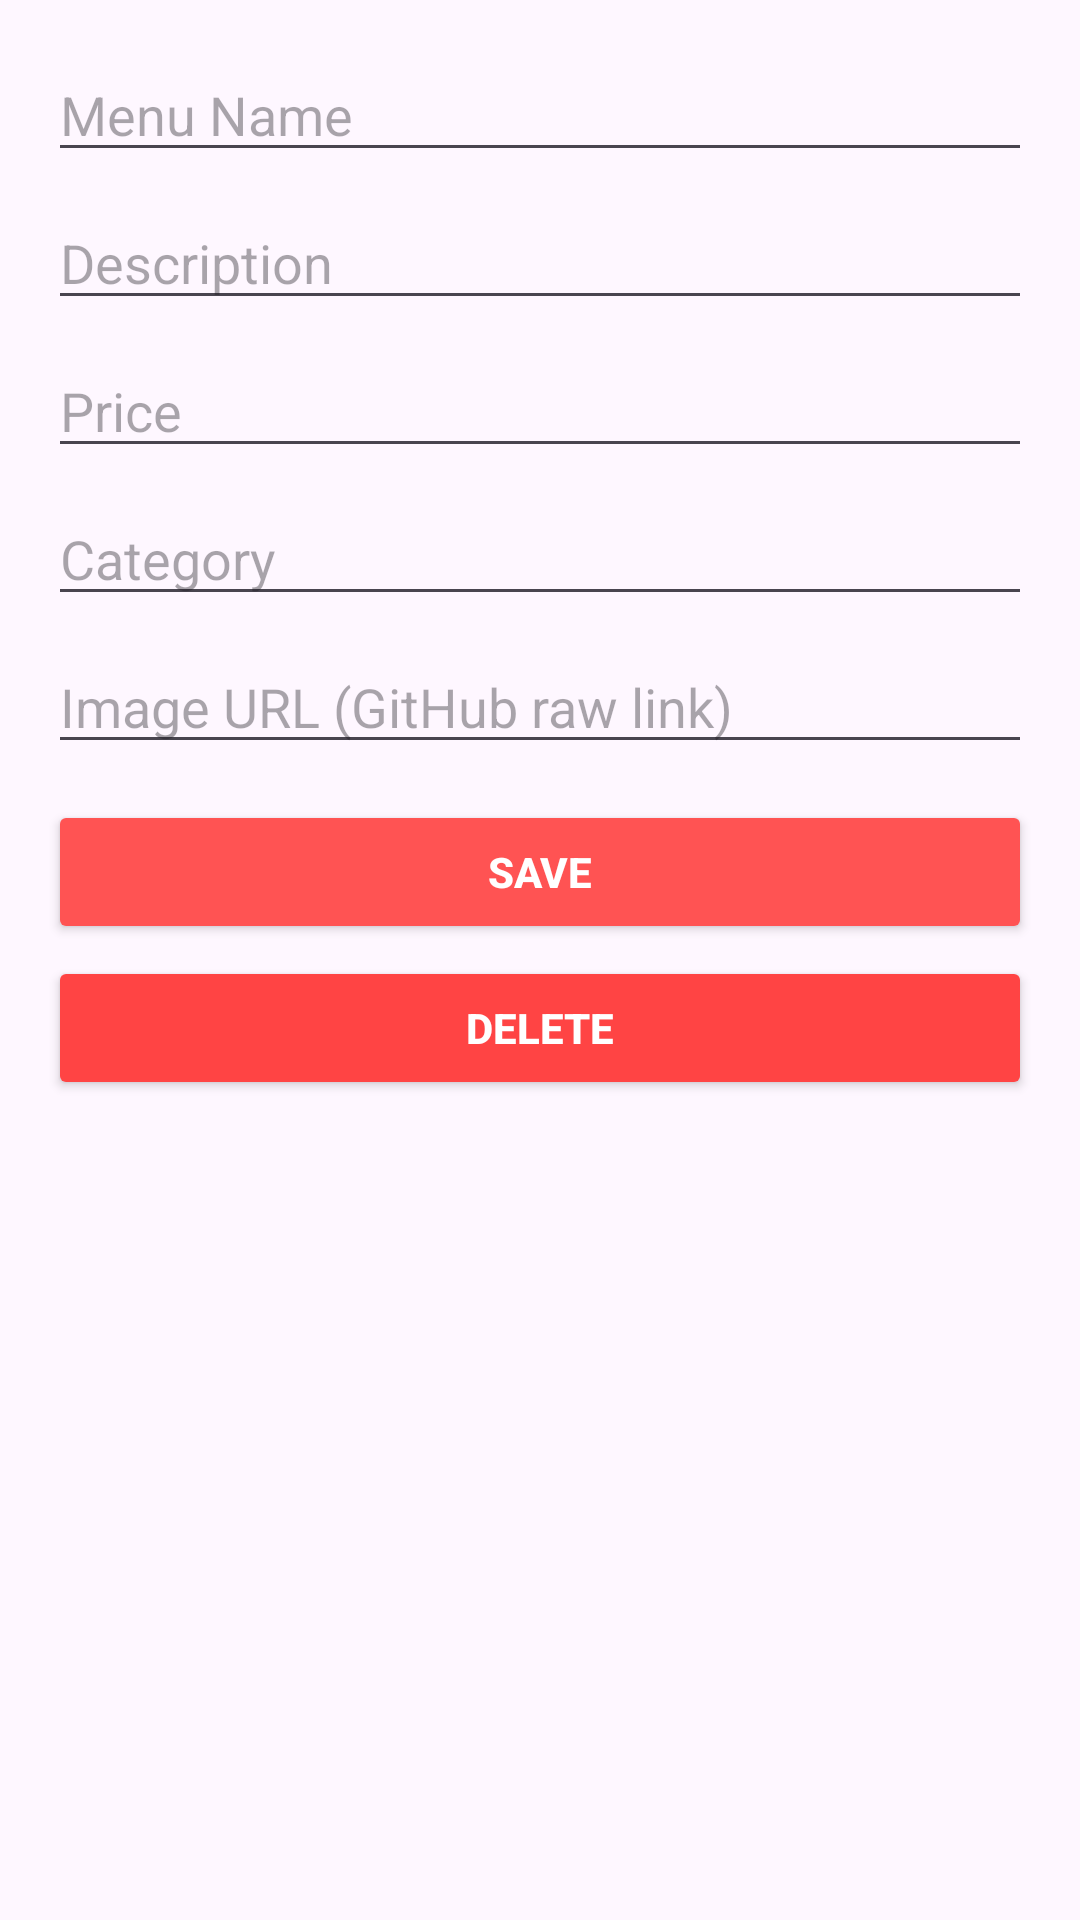

The Android layout XML behind this screen, and the referenced resources:
<!-- AndroidManifest.xml: application theme Theme.PizzaManiaMobileApp -->
<!-- res/layout/dialog_menu_item.xml -->
<?xml version="1.0" encoding="utf-8"?>
<ScrollView xmlns:android="http://schemas.android.com/apk/res/android"
    android:layout_width="match_parent"
    android:layout_height="wrap_content">

    <LinearLayout
        android:orientation="vertical"
        android:padding="16dp"
        android:layout_width="match_parent"
        android:layout_height="wrap_content">

        <EditText
            android:id="@+id/etMenuName"
            android:hint="Menu Name"
            android:layout_width="match_parent"
            android:layout_height="wrap_content"
            android:layout_marginBottom="8dp"/>

        <EditText
            android:id="@+id/etMenuDescription"
            android:hint="Description"
            android:layout_width="match_parent"
            android:layout_height="wrap_content"
            android:layout_marginBottom="8dp"/>

        <EditText
            android:id="@+id/etMenuPrice"
            android:hint="Price"
            android:inputType="numberDecimal"
            android:layout_width="match_parent"
            android:layout_height="wrap_content"
            android:layout_marginBottom="8dp"/>

        <EditText
            android:id="@+id/etMenuCategory"
            android:hint="Category"
            android:layout_width="match_parent"
            android:layout_height="wrap_content"
            android:layout_marginBottom="8dp"/>

        <EditText
            android:id="@+id/etMenuImageUrl"
            android:hint="Image URL (GitHub raw link)"
            android:layout_width="match_parent"
            android:layout_height="wrap_content"
            android:layout_marginBottom="12dp"/>

        <Button
            android:id="@+id/btnSaveMenu"
            android:text="Save"
            android:layout_width="match_parent"
            android:layout_height="wrap_content"
            android:backgroundTint="@color/purple_500"
            android:textColor="@android:color/white"
            android:textStyle="bold"
            android:layout_marginBottom="4dp"/>

        <Button
            android:id="@+id/btnDeleteMenu"
            android:text="Delete"
            android:layout_width="match_parent"
            android:layout_height="wrap_content"
            android:backgroundTint="@android:color/holo_red_light"
            android:textColor="@android:color/white"
            android:textStyle="bold"/>
    </LinearLayout>
</ScrollView>
<!-- resources referenced by this layout -->
<resources>
  <color name="purple_500">#FF5353</color>
  <style name="Theme.PizzaManiaMobileApp" parent="Base.Theme.PizzaManiaMobileApp" />
  <style name="Base.Theme.PizzaManiaMobileApp" parent="Theme.Material3.DayNight.NoActionBar">
          
          <item name="colorPrimary">@color/purple_500</item>
          <item name="colorPrimaryVariant">@color/purple_700</item>
          <item name="colorOnPrimary">@color/white</item>
          
          <item name="colorSecondary">@color/teal_200</item>
          <item name="colorSecondaryVariant">@color/teal_700</item>
          <item name="colorOnSecondary">@color/black</item>
          
          <item name="android:statusBarColor">?attr/colorPrimaryVariant</item>
          
      </style>
  <color name="purple_700">#FF5353</color>
  <color name="white">#FFFFFFFF</color>
  <color name="teal_200">#FF03DAC5</color>
  <color name="teal_700">#FF018786</color>
  <color name="black">#FF000000</color>
</resources>
